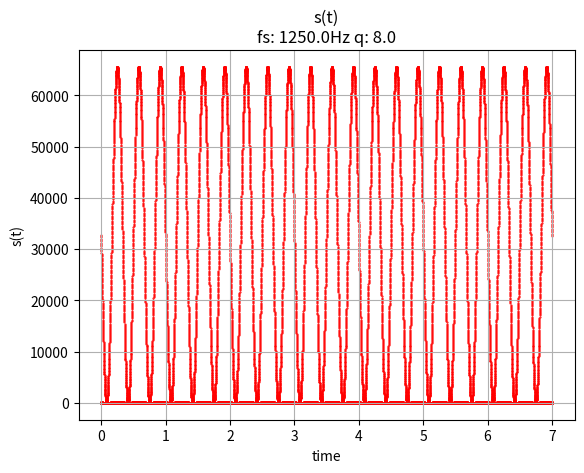

The matplotlib source for this figure:
import matplotlib.pyplot as plt

from math import sin, cos, pi, log10, sqrt

(F, E, D, C, B, A) = (0, 4, 4, 5, 3, 7)

Amp = 1.0

def plot(x, y, title, description = 'empty', xlabel ='time', ylabel = 'values',  color = 'r', size = 0.25):
    plt.scatter(x, y, size, color)
    plt.grid()
    plt.xlabel(xlabel)
    plt.ylabel(title)
    plt.title(title + "\n" + description)
    plt.show()

def func(t):
    f = B
    fi = C * pi
    return Amp*sin(2*pi*f*t + fi)

def quant(val, q):
    return (val + Amp) / (2 * Amp) * 2**q

def rangewithstep(start, stop, step):
    x = [start]
    i = 0
    while x[i] < stop:
        x.append(x[i] + step)
        i += 1
    return x

fs = 2500.0

x = rangewithstep(0, A, fs**-1)

y = [func(val) for i, val in enumerate(x)]

plot(x, y, f's(t)', f't:<{0},{A}> fs: {fs}Hz')

# 2
q = 16.0

y = [ quant(val, q) for i, val in enumerate(y)]

plot(x, y, f's(t)', f'fs: {fs}Hz q: {q}')

# 3
q = q / 2
fs = fs / 2

x = rangewithstep(0, A, fs**-1)

y = [ quant(func(val), q) for i, val in enumerate(x)]

plot(x, y, f's(t)', f'fs: {fs}Hz q: {q}')
